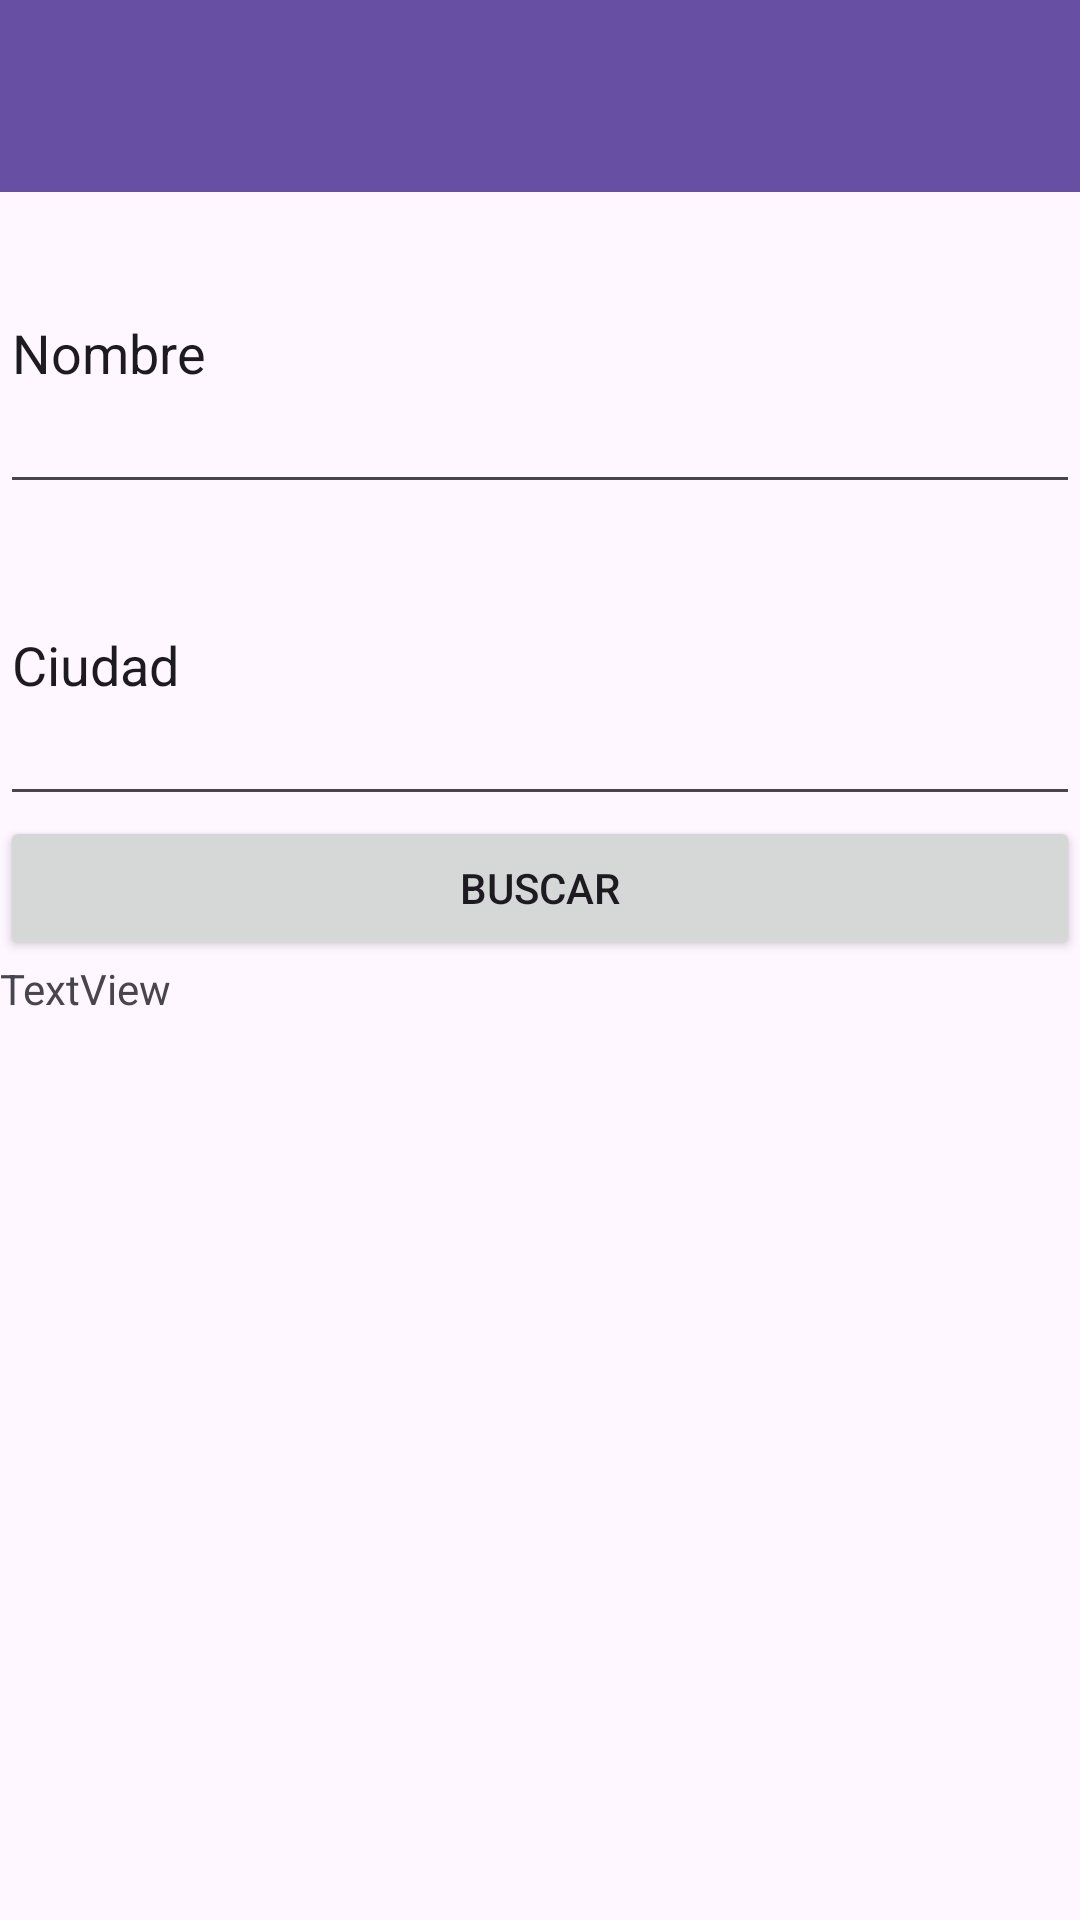

The Android layout XML behind this screen, and the referenced resources:
<!-- AndroidManifest.xml: application theme Theme.Practica_BBDD -->
<!-- res/layout/activity_main_consulta.xml -->
<?xml version="1.0" encoding="utf-8"?>
<LinearLayout xmlns:android="http://schemas.android.com/apk/res/android"
    xmlns:app="http://schemas.android.com/apk/res-auto"
    xmlns:tools="http://schemas.android.com/tools"
    android:layout_width="match_parent"
    android:layout_height="match_parent"
    android:orientation="vertical"
    tools:context=".MainActivityConsulta">

    <LinearLayout
        android:layout_width="match_parent"
        android:layout_height="match_parent"
        android:layout_weight="1"
        android:orientation="vertical">

        <androidx.appcompat.widget.Toolbar
            android:id="@+id/toolbar3"
            android:layout_width="match_parent"
            android:layout_height="wrap_content"
            android:background="?attr/colorPrimary"
            android:minHeight="?attr/actionBarSize"
            android:theme="?attr/actionBarTheme" />

        <EditText
            android:id="@+id/buscarNombre"
            android:layout_width="match_parent"
            android:layout_height="wrap_content"
            android:layout_weight="0.1"
            android:ems="10"
            android:inputType="text"
            android:text="Nombre" />

        <EditText
            android:id="@+id/buscarCiudad"
            android:layout_width="match_parent"
            android:layout_height="wrap_content"
            android:layout_weight="0.1"
            android:ems="10"
            android:inputType="text"
            android:text="Ciudad" />

        <Button
            android:id="@+id/btnBuscarEquipo"
            android:layout_width="match_parent"
            android:layout_height="wrap_content"
            android:text="BUSCAR" />
    </LinearLayout>

    <LinearLayout
        android:layout_width="match_parent"
        android:layout_height="match_parent"
        android:layout_weight="1"
        android:orientation="vertical">

        <TextView
            android:id="@+id/textView2"
            android:layout_width="match_parent"
            android:layout_height="wrap_content"
            android:text="TextView" />
    </LinearLayout>
</LinearLayout>
<!-- resources referenced by this layout -->
<resources>
  <style name="Theme.Practica_BBDD" parent="Base.Theme.Practica_BBDD" />
  <style name="Base.Theme.Practica_BBDD" parent="Theme.Material3.DayNight.NoActionBar">
          
          
      </style>
</resources>
